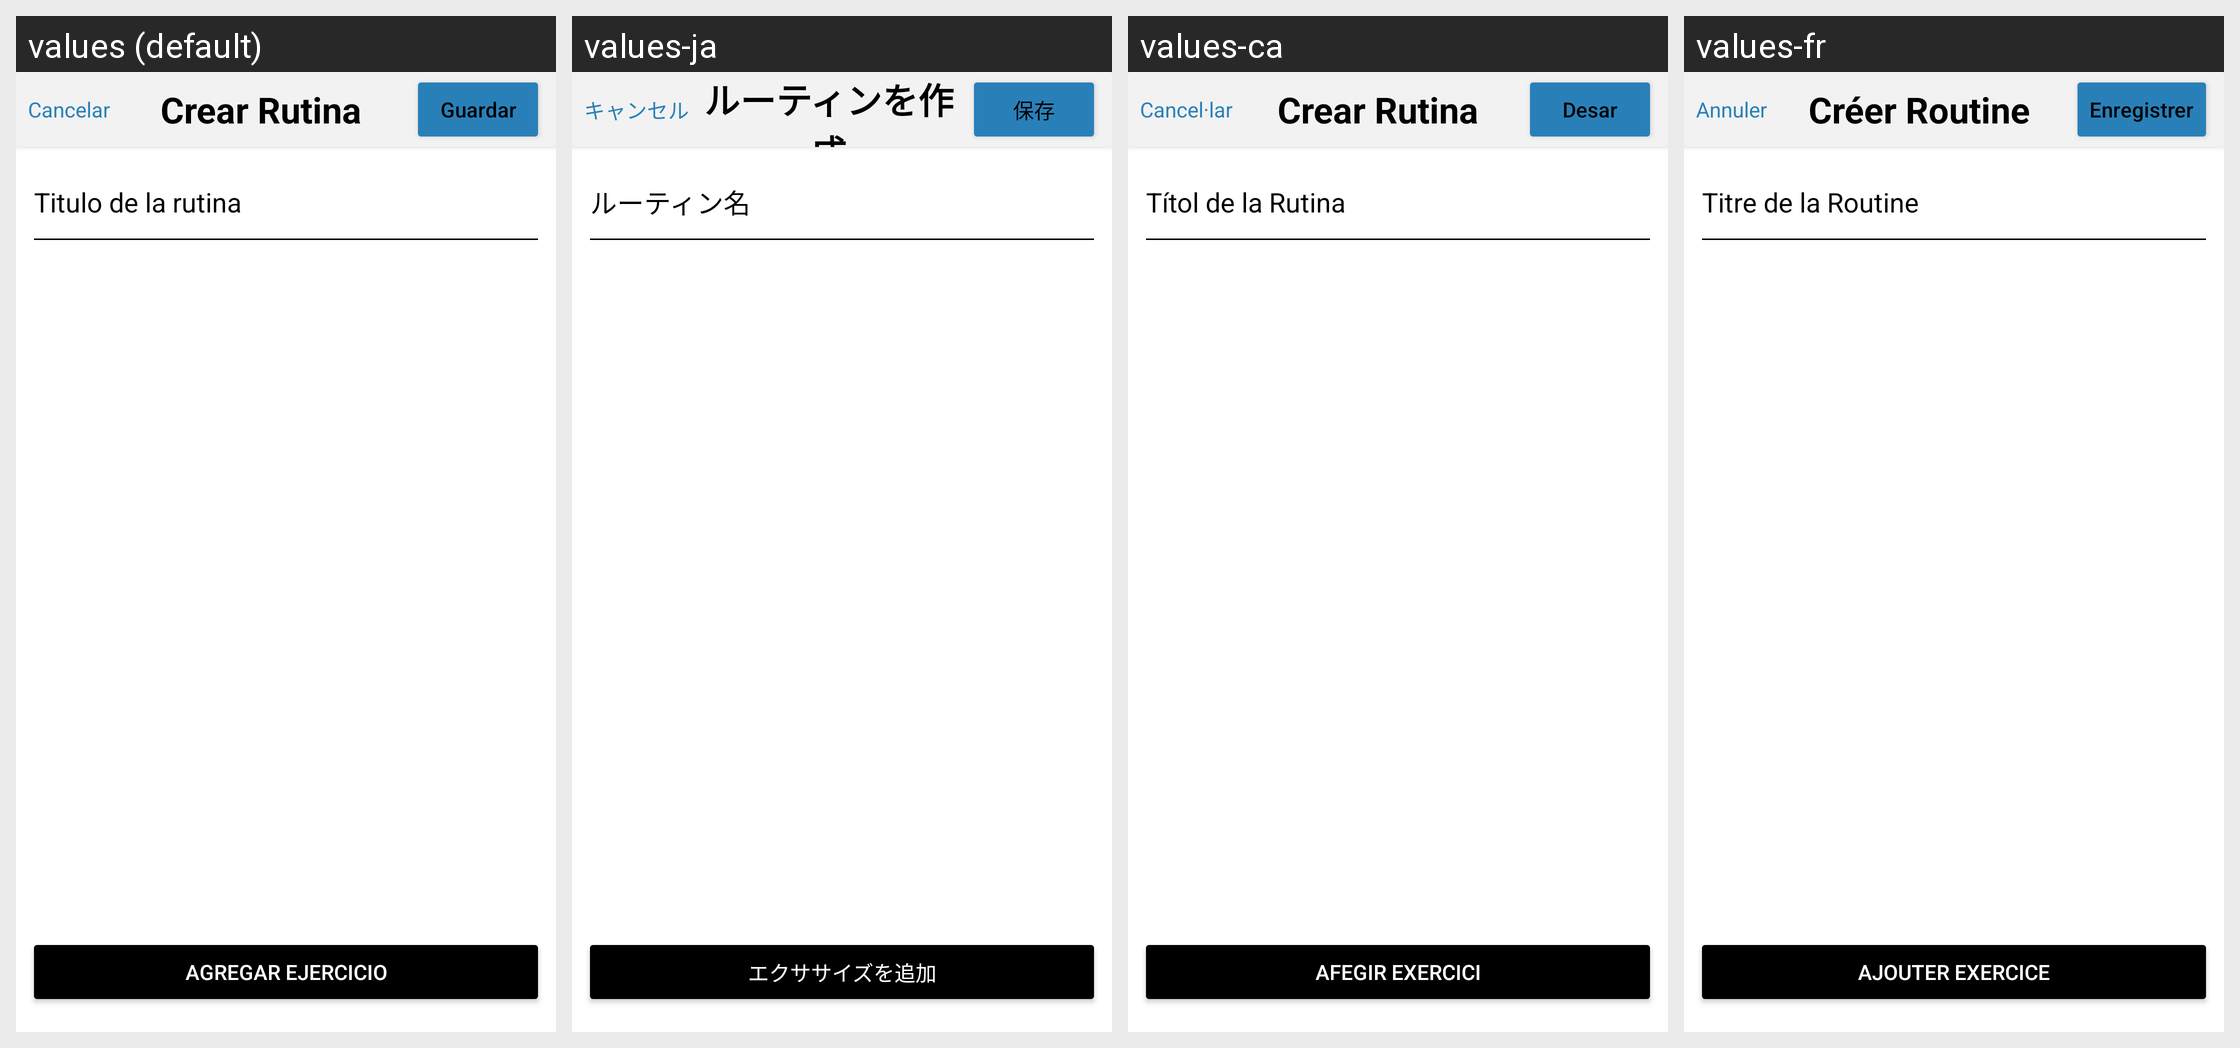

Strings drawn on this Android screen and how each of the app's shown locales translates them:
Android screen res/layout/activity_crear_rutina.xml rendered under 4 locales, left to right: values (default), values-ja, values-ca, values-fr. Device: Nexus 5 (rendered at 1080×1920; each locale shown at half size, 540×960, under a caption strip naming it); theme Theme.Trainex.
Other locales in the repository, not shown: values-en.
Strings drawn on this screen, with the default value and each locale's value (text and hints the layout hard-codes, and strings that could not be matched under every locale, appear in the picture but are not listed):

cancelar
  values: Cancelar
  values-ja: キャンセル
  values-ca: Cancel·lar
  values-fr: Annuler

crear_rutina
  values: Crear Rutina
  values-ja: ルーティンを作成
  values-ca: Crear Rutina
  values-fr: Créer Routine

guardar
  values: Guardar
  values-ja: 保存
  values-ca: Desar
  values-fr: Enregistrer

titulo_de_la_rutina
  values: Titulo de la rutina
  values-ja: ルーティン名
  values-ca: Títol de la Rutina
  values-fr: Titre de la Routine

agregar_ejercicio
  values: Agregar Ejercicio
  values-ja: エクササイズを追加
  values-ca: Afegir Exercici
  values-fr: Ajouter Exercice
